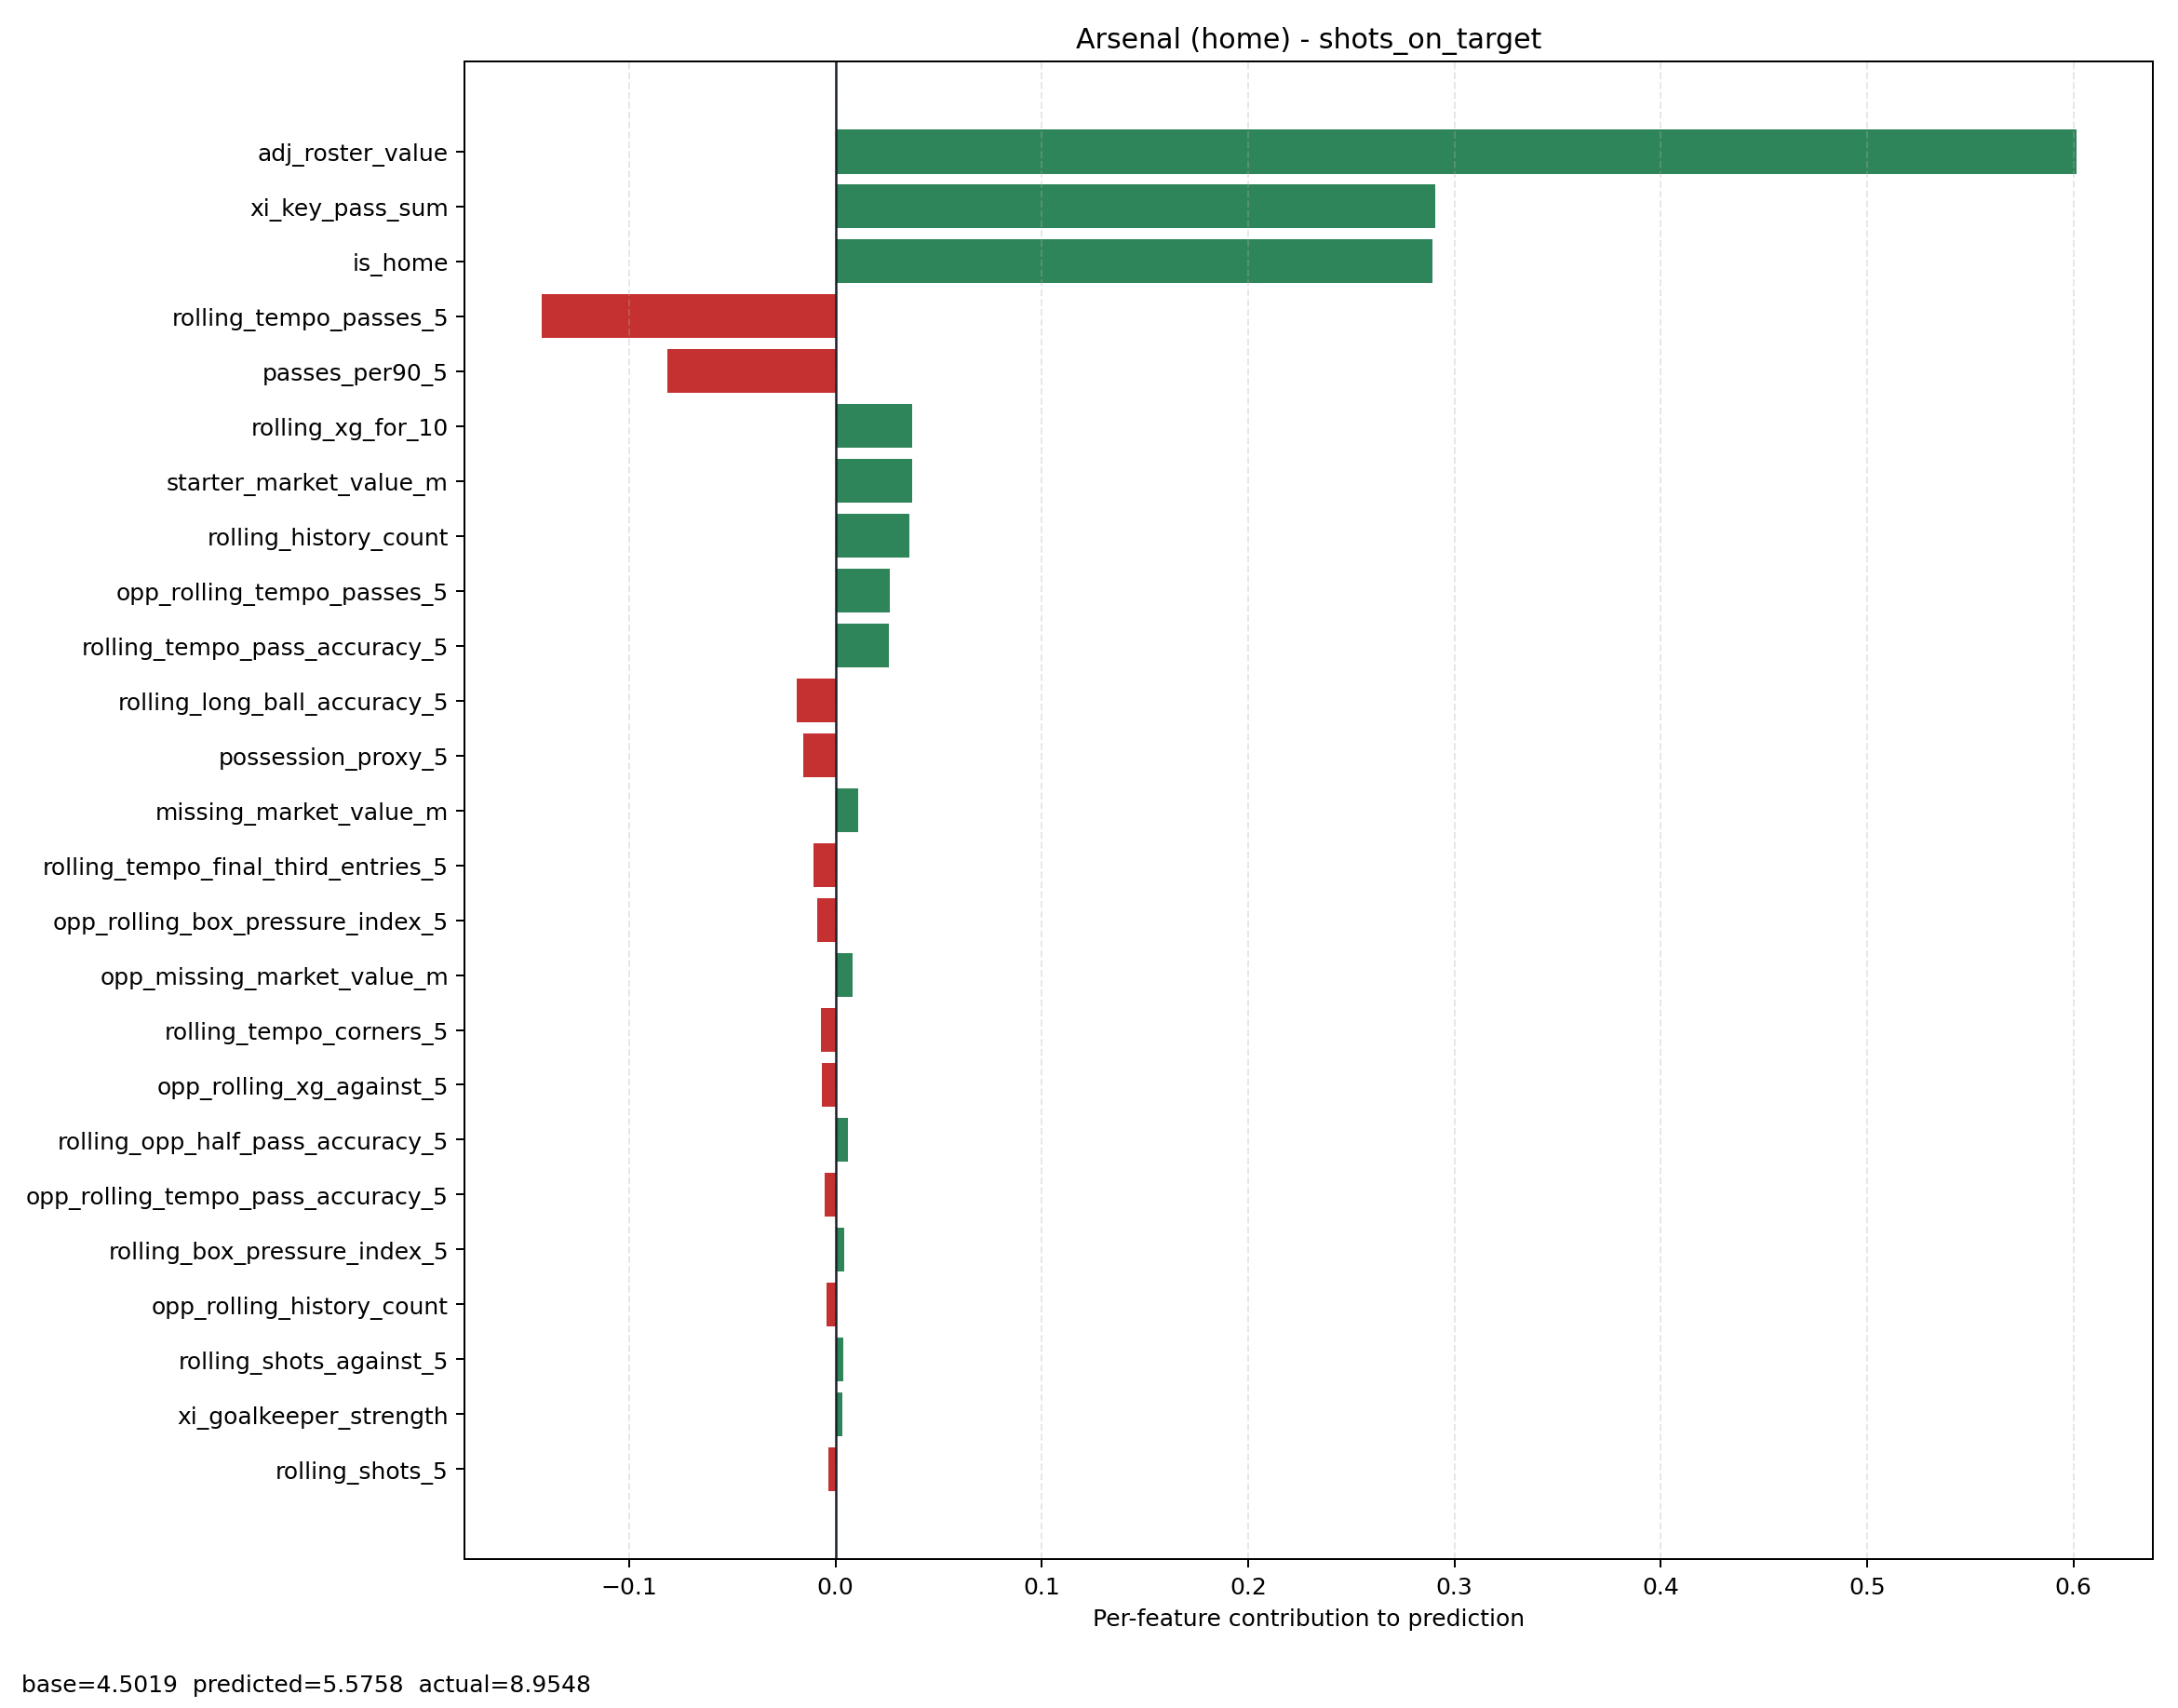

The data file committed next to this chart (first rows):
feature, contribution
adj_roster_value, 0.6012
xi_key_pass_sum, 0.2908
is_home, 0.2893
rolling_tempo_passes_5, -0.1424
passes_per90_5, -0.08132
rolling_xg_for_10, 0.03719
starter_market_value_m, 0.03707
rolling_history_count, 0.03602
opp_rolling_tempo_passes_5, 0.02657
rolling_tempo_pass_accuracy_5, 0.026
rolling_long_ball_accuracy_5, -0.01858
possession_proxy_5, -0.0154
missing_market_value_m, 0.01095
rolling_tempo_final_third_entries_5, -0.01058
opp_rolling_box_pressure_index_5, -0.008757
opp_missing_market_value_m, 0.008308
rolling_tempo_corners_5, -0.006983
opp_rolling_xg_against_5, -0.006615
rolling_opp_half_pass_accuracy_5, 0.00628
opp_rolling_tempo_pass_accuracy_5, -0.005158
rolling_box_pressure_index_5, 0.004439
opp_rolling_history_count, -0.004124
rolling_shots_against_5, 0.004014
xi_goalkeeper_strength, 0.003586
rolling_shots_5, -0.003527
